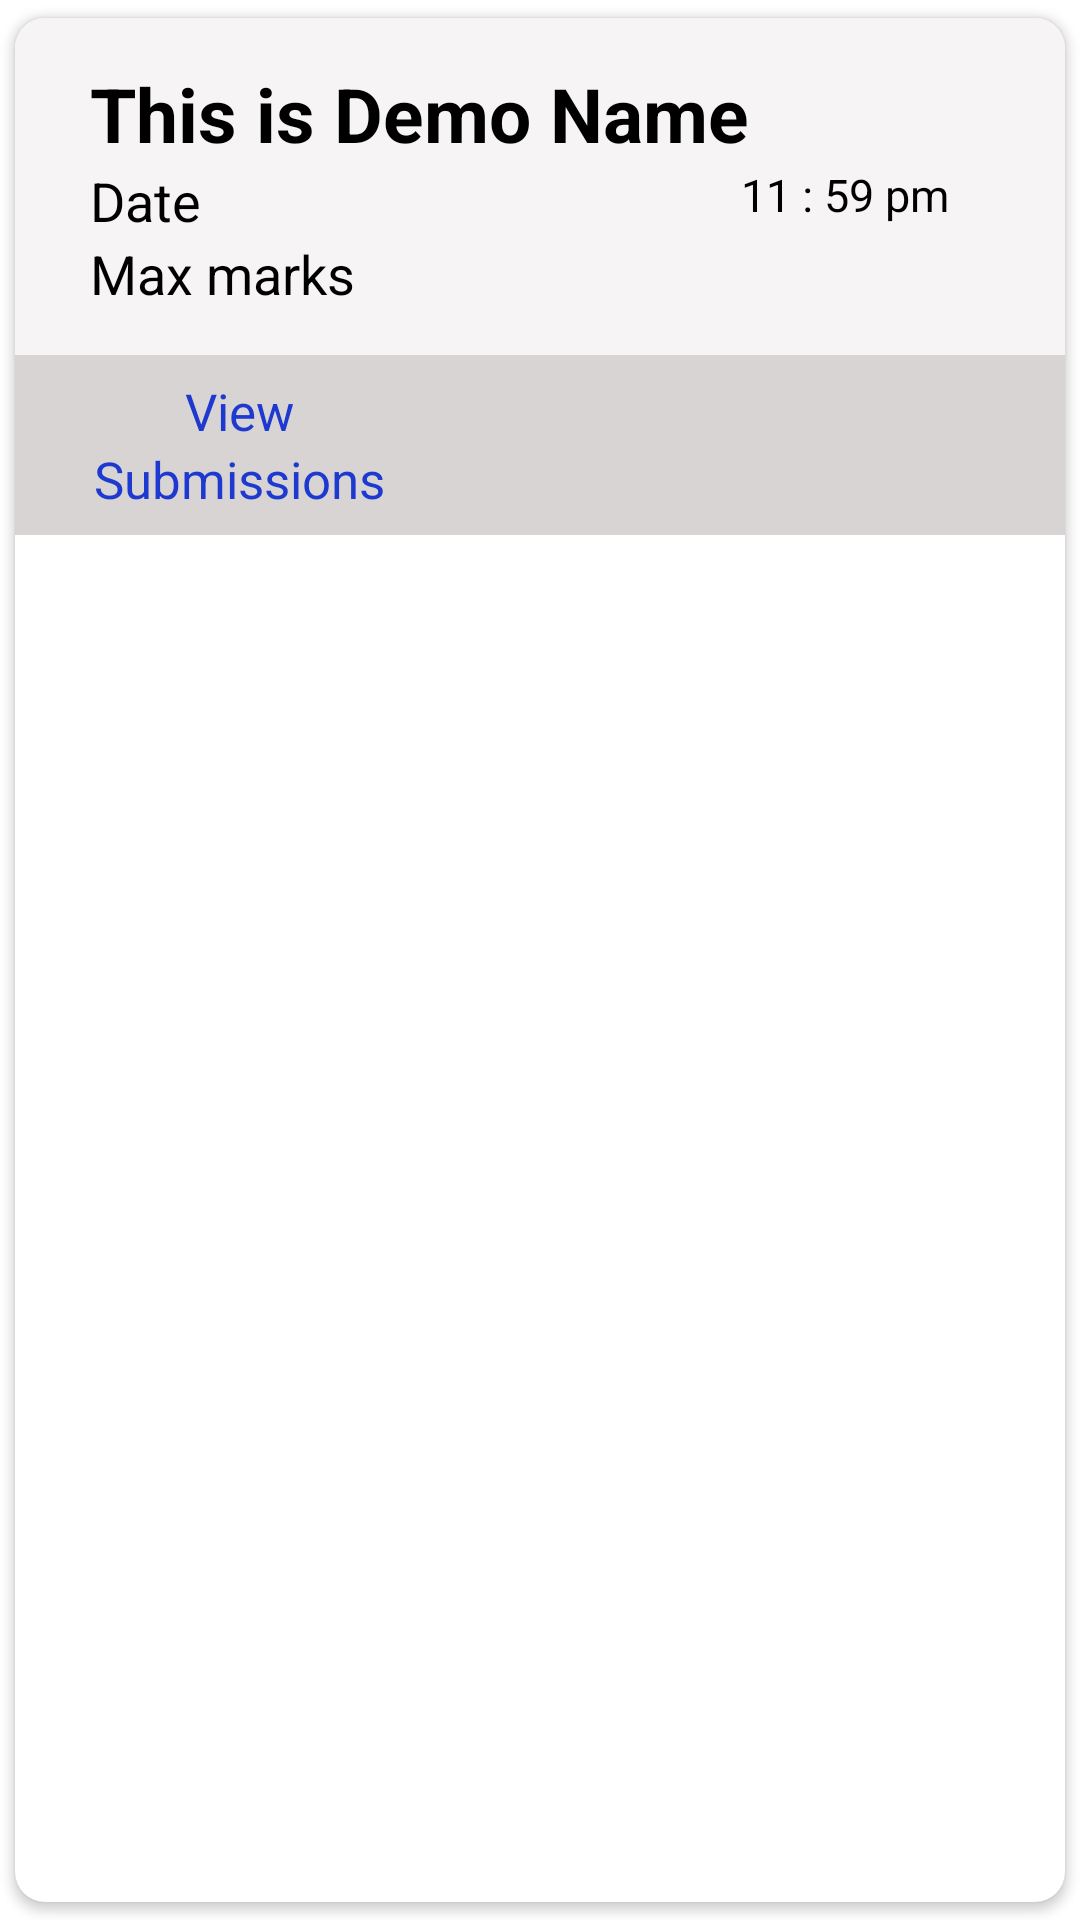

Produce the Android XML layout that renders to this screen, including the resource entries it uses.
<!-- AndroidManifest.xml: application theme Theme.Application -->
<!-- res/layout/quiz_layout_rv.xml -->
<?xml version="1.0" encoding="utf-8"?>
<androidx.cardview.widget.CardView xmlns:android="http://schemas.android.com/apk/res/android"
    android:layout_width="match_parent"
    android:layout_height="wrap_content"
    xmlns:app="http://schemas.android.com/apk/res-auto"
    app:cardCornerRadius="10dp"
    android:elevation="5dp"
    app:cardUseCompatPadding="true">

    <LinearLayout
        android:layout_width="match_parent"
        android:layout_height="wrap_content"
        android:orientation="vertical"
        >

    <LinearLayout
        android:layout_width="match_parent"
        android:layout_height="wrap_content"
        android:orientation="vertical"
        android:background="#F6F4F4"
        android:padding="15dp">

        <LinearLayout
            android:layout_width="match_parent"
            android:layout_height="wrap_content"
            android:orientation="horizontal">

            <androidx.appcompat.widget.LinearLayoutCompat
                android:layout_width="wrap_content"
                android:layout_height="wrap_content"
                android:orientation="vertical">

                <TextView
                    android:id="@+id/nametext"
                    android:layout_width="match_parent"
                    android:layout_height="wrap_content"
                    android:layout_marginLeft="10dp"
                    android:text="This is Demo Name"
                    android:textColor="#000"
                    android:textSize="25sp"
                    android:textStyle="bold" />

            </androidx.appcompat.widget.LinearLayoutCompat>



        </LinearLayout>

        <LinearLayout
            android:layout_width="match_parent"
            android:layout_height="match_parent"
            android:orientation="horizontal"
            >

            <LinearLayout
                android:layout_width="200dp"
                android:layout_height="match_parent"
                android:orientation="vertical"
                >

            <TextView
                android:id="@+id/coursetext"
                android:layout_width="match_parent"
                android:layout_height="wrap_content"
                android:layout_marginLeft="10dp"
                android:text="Date"
                android:textColor="#000"
                android:textSize="18sp" />


            <TextView
                android:id="@+id/emailtext"
                android:layout_width="match_parent"
                android:layout_height="wrap_content"
                android:layout_marginLeft="10dp"
                android:text="Max marks"
                android:textColor="#000"
                android:textSize="18sp" />

            </LinearLayout>

            <LinearLayout
                android:layout_width="match_parent"
                android:layout_height="match_parent"
                android:orientation="horizontal"
                android:gravity="top|center"
                >

                <ImageView
                    android:layout_width="wrap_content"
                    android:layout_height="wrap_content"
                    android:src="@drawable/ic_baseline_access_time_24"
                    />

                <TextView
                    android:layout_width="wrap_content"
                    android:layout_height="wrap_content"
                    android:textColor="@color/black"
                    android:text=" 11 : 59 pm"
                    android:textSize="15dp"
                    />

            </LinearLayout>

        </LinearLayout>

    </LinearLayout>


        <LinearLayout
            android:layout_width="match_parent"
            android:layout_height="60dp"
            android:orientation="horizontal"
            android:background="#D8D4D4"
            >

            <LinearLayout
                android:layout_width="150dp"
                android:layout_height="match_parent"
                android:orientation="vertical"
                android:gravity="center"
                >

                <TextView
                    android:layout_width="wrap_content"
                    android:layout_height="wrap_content"
                    android:text="View"
                    android:textColor="#1E39CF"
                    android:textSize="17dp"
                    />

                <TextView
                    android:layout_width="wrap_content"
                    android:layout_height="wrap_content"
                    android:text="Submissions"
                    android:textColor="#1E39CF"
                    android:textSize="17dp"
                    />

            </LinearLayout>

            <LinearLayout
                android:layout_width="80dp"
                android:layout_height="match_parent"
                android:orientation="vertical"
                android:gravity="center"
                android:layout_marginLeft="100dp"
                >

                <ImageView
                    android:layout_width="35dp"
                    android:layout_height="35dp"
                    android:src="@drawable/edit"
                    android:id="@+id/edit_assignment"
                    />

            </LinearLayout>
        </LinearLayout>

    </LinearLayout>



</androidx.cardview.widget.CardView>
<!-- resources referenced by this layout -->
<resources>
  <color name="black">#FF000000</color>
  <style name="Theme.Application" parent="Theme.MaterialComponents.Light.NoActionBar">
  
          
          <item name="colorPrimary">@color/purple_500</item>
          <item name="colorPrimaryVariant">@color/purple_700</item>
          <item name="colorOnPrimary">@color/white</item>
          
          <item name="colorSecondary">@color/teal_200</item>
          <item name="colorSecondaryVariant">@color/teal_700</item>
          <item name="colorOnSecondary">@color/black</item>
          
          <item name="android:statusBarColor" tools:targetApi="l">?attr/colorPrimaryVariant</item>
          
      </style>
  <color name="purple_500">#FF6200EE</color>
  <color name="purple_700">#0288D1</color>
  <color name="white">#FFFFFFFF</color>
  <color name="teal_200">#FF03DAC5</color>
  <color name="teal_700">#FF018786</color>
</resources>
